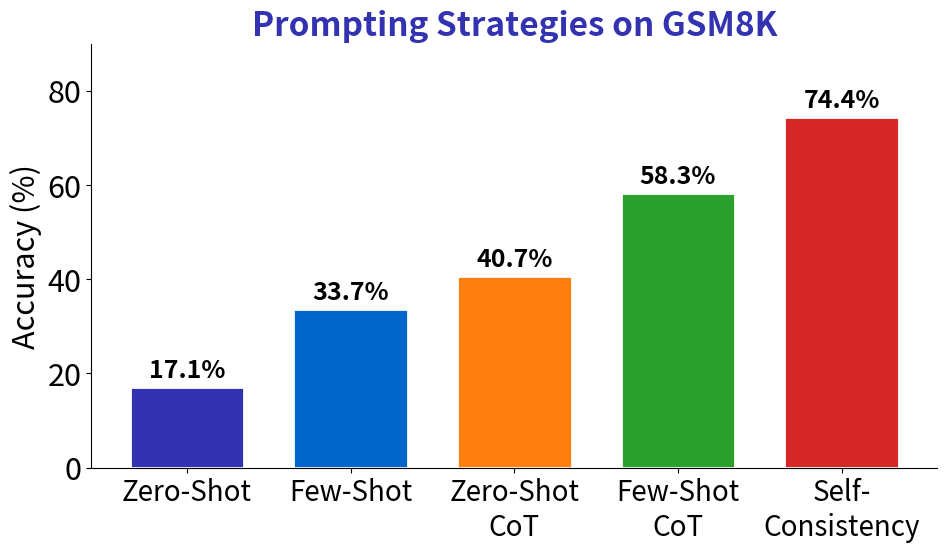

Write the Python code that produced this figure. (Note: this script raises an exception after producing the figure.)
"""
Prompting Strategy Comparison (GSM8K Performance)
Week 2 - LLM Foundations for Agents
"""
import matplotlib.pyplot as plt
import numpy as np
from pathlib import Path

plt.rcParams.update({
    'font.size': 24, 'axes.labelsize': 24, 'axes.titlesize': 26,
    'xtick.labelsize': 20, 'ytick.labelsize': 22, 'legend.fontsize': 20,
    'figure.figsize': (10, 6), 'figure.dpi': 150, 'font.family': 'sans-serif'
})

MLPURPLE = '#3333B2'
MLBLUE = '#0066CC'
MLORANGE = '#FF7F0E'
MLGREEN = '#2CA02C'

strategies = ['Zero-Shot', 'Few-Shot', 'Zero-Shot\nCoT', 'Few-Shot\nCoT', 'Self-\nConsistency']
accuracy = [17.1, 33.7, 40.7, 58.3, 74.4]
colors = [MLPURPLE, MLBLUE, MLORANGE, MLGREEN, '#D62728']

fig, ax = plt.subplots(figsize=(10, 6))
bars = ax.bar(strategies, accuracy, color=colors, edgecolor='white', linewidth=2, width=0.7)

for bar, acc in zip(bars, accuracy):
    ax.text(bar.get_x() + bar.get_width()/2, bar.get_height() + 2,
            f'{acc}%', ha='center', fontsize=18, fontweight='bold')

ax.set_ylabel('Accuracy (%)', fontsize=22)
ax.set_ylim(0, 90)
ax.set_title('Prompting Strategies on GSM8K', fontsize=24, fontweight='bold', color=MLPURPLE)
ax.spines['top'].set_visible(False)
ax.spines['right'].set_visible(False)

plt.tight_layout()
plt.savefig(Path(__file__).parent / 'chart.pdf', dpi=300, bbox_inches='tight', facecolor='white')
plt.close()
print(f"Chart saved to {Path(__file__).parent / 'chart.pdf'}")
